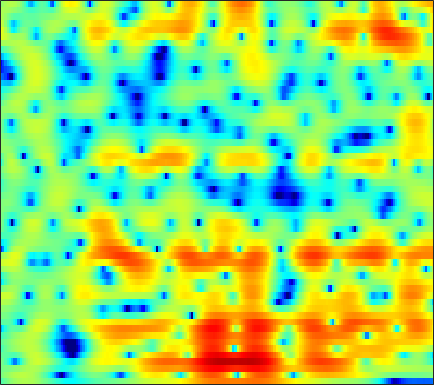

The data file committed next to this chart (first rows):
-2.409, -1.7415, -0.94622, -0.25707, 0.19642, 0.72234, 1.1641, 1.4381, 1.7312, 1.9467, 2.0758, 2.1239, 2.1168, 2.0259, 1.903, 1.6675, 1.3575, 1.0747, 0.63858, 0.14381, -0.41039, -0.86019, -1.4888, -2.1495
-0.3723, 0.05046, 0.5784, 1.06, 1.386, 1.771, 2.092, 2.29, 2.494, 2.626, 2.683, 2.669, 2.572, 2.379, 2.164, 1.782, 1.278, 0.8144, 0.06942, -0.8423, -1.942, -2.915, -4.449, -6.335
-0.7037, -0.512, -0.3258, -0.1852, -0.08347, 0.07115, 0.2633, 0.4399, 0.7252, 1.048, 1.375, 1.6, 1.848, 2.01, 2.065, 2.034, 1.88, 1.682, 1.297, 0.7833, 0.147, -0.3958, -1.192, -2.038
-0.2884, -0.9388, -2.121, -3.809, -5.539, -8.719, -12.33, -12.11, -8.018, -4.447, -1.861, -0.4041, 1.077, 2.147, 2.724, 3.238, 3.5, 3.547, 3.43, 3.116, 2.646, 2.197, 1.49, 0.6728
-1.478, -1.464, -1.579, -1.817, -2.058, -2.35, -2.433, -2.243, -1.577, -0.614, 0.4391, 1.187, 2.037, 2.69, 3.036, 3.3, 3.347, 3.248, 2.931, 2.417, 1.723, 1.079, 0.05317, -1.154
-3.076, -2.166, -1.241, -0.5278, -0.08175, 0.4301, 0.87, 1.178, 1.585, 1.972, 2.326, 2.552, 2.775, 2.893, 2.894, 2.765, 2.48, 2.158, 1.569, 0.7948, -0.1832, -1.065, -2.453, -4.071
-1.621, -1.21, -0.6562, -0.1203, 0.268, 0.7669, 1.241, 1.571, 1.967, 2.303, 2.567, 2.708, 2.815, 2.818, 2.744, 2.526, 2.158, 1.776, 1.101, 0.2291, -0.8612, -1.828, -3.31, -5.025
-3.178, -2.738, -2.026, -1.28, -0.7613, -0.1285, 0.4345, 0.8097, 1.262, 1.667, 2.051, 2.309, 2.605, 2.827, 2.921, 2.922, 2.755, 2.503, 1.994, 1.277, 0.3652, -0.4628, -1.754, -3.28
-9.61, -6.568, -4.12, -2.645, -1.984, -1.582, -1.564, -1.674, -1.793, -1.567, -0.8491, -0.05857, 1.105, 2.182, 2.847, 3.515, 3.904, 4.01, 3.913, 3.53, 2.853, 2.136, 0.8945, -0.6899
-1.966, -1.734, -1.499, -1.55, -1.845, -2.74, -4.446, -6.521, -11.26, -19.46, -11.25, -6.596, -2.726, -0.1968, 1.155, 2.469, 3.351, 3.774, 4.063, 4.04, 3.741, 3.343, 2.606, 1.628
-0.2584, -0.3527, -0.5396, -0.8651, -1.204, -1.74, -2.329, -2.758, -3.213, -3.379, -3.079, -2.581, -1.753, -0.8718, -0.247, 0.5021, 1.113, 1.462, 1.784, 1.936, 1.944, 1.866, 1.663, 1.353
0.7746, 0.6807, 0.5062, 0.2596, 0.02666, -0.3167, -0.6898, -0.979, -1.317, -1.563, -1.692, -1.7, -1.587, -1.345, -1.084, -0.6673, -0.2479, 0.0476, 0.3806, 0.6424, 0.8167, 0.8692, 0.8441, 0.7461
2.42, 2.36, 2.192, 1.946, 1.688, 1.226, 0.622, 0.08429, -0.7309, -1.639, -2.572, -3.184, -3.665, -3.577, -3.151, -2.302, -1.369, -0.7086, 0.02718, 0.5594, 0.8495, 0.9175, 0.8292, 0.5611
3.325, 3.425, 3.462, 3.367, 3.18, 2.731, 2.023, 1.283, -0.1001, -2.087, -5.064, -8.516, -18.11, -16.44, -9.363, -4.705, -1.949, -0.5234, 0.811, 1.618, 1.98, 2, 1.685, 0.9268
-0.5845, 0.04704, 0.7959, 1.308, 1.54, 1.635, 1.464, 1.142, 0.4491, -0.4589, -1.478, -2.24, -2.927, -2.895, -2.424, -1.484, -0.4457, 0.2475, 0.9821, 1.468, 1.706, 1.725, 1.496, 0.9601
-7.29, -5.046, -2.914, -1.426, -0.64, 0.06198, 0.4235, 0.5284, 0.5139, 0.3414, 0.07956, -0.1048, -0.2766, -0.3641, -0.3587, -0.2509, -0.06119, 0.09903, 0.2954, 0.4672, 0.6001, 0.6484, 0.6537, 0.623
-4.435, -3.132, -1.707, -0.5803, 0.07051, 0.6611, 0.983, 1.085, 1.075, 0.8923, 0.6, 0.3585, 0.003503, -0.3387, -0.5509, -0.76, -0.9068, -0.9762, -0.9896, -0.9298, -0.821, -0.7229, -0.5202, -0.2552
1.022, 1.357, 1.845, 2.272, 2.496, 2.654, 2.642, 2.487, 2.069, 1.447, 0.6415, -0.07385, -1.105, -2.066, -2.649, -3.214, -3.575, -3.728, -3.864, -3.937, -3.928, -3.742, -3.221, -2.53
3.465, 3.637, 3.939, 4.21, 4.343, 4.394, 4.233, 3.912, 3.16, 2.005, 0.2811, -1.489, -4.543, -8.536, -11.23, -11, -8.949, -8.04, -8.074, -9.532, -12.16, -13.41, -10.83, -7.19
0.9655, 1.381, 2.174, 3.056, 3.668, 4.278, 4.532, 4.495, 4.107, 3.222, 1.837, 0.4763, -1.89, -4.588, -6.036, -6.363, -5.533, -5.056, -5.166, -5.978, -7.186, -7.651, -6.506, -4.635
-16.18, -11.44, -5.787, -2.349, -0.5622, 1.095, 2.136, 2.63, 2.949, 2.906, 2.617, 2.241, 1.637, 1.06, 0.6529, 0.2408, -0.04346, -0.2562, -0.4839, -0.6971, -0.8832, -0.893, -0.8641, -0.732
-7.092, -6.488, -5.072, -3.42, -2.289, -1.05, -0.03627, 0.5563, 1.13, 1.553, 1.79, 1.857, 1.883, 1.804, 1.701, 1.527, 1.298, 1.104, 0.853, 0.5707, 0.3147, 0.1405, -0.1029, -0.2771
-2.635, -2.716, -2.709, -2.502, -2.255, -1.801, -1.198, -0.7087, -0.033, 0.6372, 1.198, 1.56, 1.911, 2.097, 2.152, 2.099, 1.906, 1.692, 1.28, 0.7722, 0.2029, -0.2572, -0.7889, -1.205
-0.6998, -1.425, -2.446, -3.557, -4.251, -4.556, -3.938, -2.979, -1.438, -0.0318, 1.155, 1.876, 2.578, 3.043, 3.226, 3.255, 3.054, 2.728, 2.052, 1.082, -0.2436, -1.458, -3.327, -5.085
0.1222, -1.014, -3.143, -6.541, -10.78, -25.83, -12.23, -7.191, -3.261, -0.7897, 0.9187, 1.852, 2.742, 3.342, 3.603, 3.728, 3.601, 3.311, 2.674, 1.638, 0.0939, -1.525, -4.65, -9.2
-0.03155, -0.5787, -1.552, -2.604, -3.331, -3.832, -3.628, -3.055, -2.085, -1.171, -0.3811, 0.07768, 0.58, 0.956, 1.181, 1.426, 1.568, 1.605, 1.516, 1.244, 0.7985, 0.3611, -0.2235, -0.6772
0.0738, 0.005896, -0.1872, -0.4608, -0.6806, -0.9515, -1.193, -1.355, -1.602, -1.903, -2.299, -2.624, -2.992, -3.146, -2.996, -2.459, -1.67, -1.025, -0.2531, 0.3917, 0.874, 1.153, 1.431, 1.635
-0.02417, 0.1308, 0.238, 0.1996, 0.09468, -0.1851, -0.6128, -1.083, -1.93, -3.119, -4.815, -6.542, -9.769, -13.66, -13.94, -9.896, -6.198, -4.147, -2.07, -0.5292, 0.6251, 1.303, 1.991, 2.503
-1.189, -0.7956, -0.4183, -0.2073, -0.1728, -0.307, -0.6529, -1.075, -1.867, -2.984, -4.457, -5.846, -7.92, -9.627, -9.676, -7.984, -5.643, -4.056, -2.251, -0.7994, 0.3659, 1.08, 1.84, 2.429
-2.902, -2.143, -1.381, -0.8468, -0.614, -0.4794, -0.5697, -0.7455, -1.149, -1.687, -2.322, -2.801, -3.347, -3.666, -3.68, -3.404, -2.83, -2.284, -1.451, -0.6128, 0.1871, 0.7278, 1.375, 1.894
-3.382, -2.414, -1.402, -0.6937, -0.3191, -0.01819, 0.08469, 0.03856, -0.1572, -0.476, -0.8834, -1.207, -1.657, -2.022, -2.234, -2.344, -2.261, -2.036, -1.57, -0.95, -0.2642, 0.2439, 0.8746, 1.389
-1.759, -1.018, -0.1535, 0.5088, 0.8874, 1.191, 1.306, 1.243, 1.022, 0.6209, 0.08349, -0.4256, -1.206, -2.134, -2.879, -3.837, -4.456, -4.457, -3.788, -2.582, -1.287, -0.4036, 0.5178, 1.175
-0.5931, 0.1254, 1.085, 1.869, 2.287, 2.578, 2.573, 2.396, 1.966, 1.357, 0.6253, -0.03664, -1.071, -2.553, -4.098, -7.473, -14.31, -23.45, -10.32, -4.75, -1.658, -0.1411, 1.083, 1.681
-4.306, -1.653, 0.6931, 2.127, 2.682, 2.903, 2.518, 1.936, 0.7429, -0.5848, -1.676, -2.032, -2.059, -1.909, -2.026, -2.394, -2.726, -2.485, -1.403, 0.1918, 1.605, 2.35, 2.861, 2.754
-2.107, -0.7413, 0.6858, 1.538, 1.765, 1.511, 0.5902, -0.6914, -3.389, -8.355, -22.24, -16.16, -7.295, -3.456, -1.74, -0.1571, 0.9259, 1.56, 2.288, 2.87, 3.266, 3.369, 3.244, 2.685
0.7719, 0.8048, 0.8735, 0.8241, 0.6804, 0.2511, -0.4391, -1.167, -2.3, -3.442, -4.103, -3.948, -3.018, -1.707, -0.7466, 0.3447, 1.217, 1.703, 2.192, 2.452, 2.498, 2.396, 2.037, 1.456
0.8613, 0.6185, 0.3178, 0.02627, -0.1857, -0.44, -0.6948, -0.8274, -0.9855, -1.02, -0.9106, -0.7102, -0.2928, 0.2096, 0.6255, 1.122, 1.534, 1.767, 1.936, 1.947, 1.779, 1.542, 1.061, 0.4226
0.2434, -0.2339, -0.8889, -1.436, -1.73, -1.866, -1.715, -1.45, -0.9728, -0.434, 0.1278, 0.5257, 1.036, 1.482, 1.769, 2.084, 2.282, 2.359, 2.328, 2.154, 1.817, 1.438, 0.796, -0.04075
-0.4325, -1.482, -3.217, -5.216, -6.444, -6.732, -5.241, -3.793, -1.948, -0.4738, 0.6771, 1.353, 2.042, 2.558, 2.826, 3.079, 3.208, 3.213, 3.117, 2.858, 2.421, 1.956, 1.118, 0.008394
-0.2465, -1.525, -3.936, -7.748, -11.92, -13.19, -7.603, -4.581, -1.804, 0.02377, 1.246, 1.887, 2.433, 2.763, 2.903, 3.005, 3.069, 3.08, 3.068, 2.932, 2.635, 2.276, 1.531, 0.4441
0.549, 0.153, -0.5016, -1.12, -1.419, -1.386, -0.8159, -0.2115, 0.6029, 1.234, 1.544, 1.577, 1.354, 0.8714, 0.4663, 0.001759, -0.1182, 0.06588, 0.5435, 1.061, 1.403, 1.478, 1.306, 0.8007
0.1958, 0.5577, 0.9262, 1.227, 1.438, 1.699, 1.956, 2.113, 2.2, 2.078, 1.639, 1.011, -0.306, -2.426, -4.783, -9.098, -11.06, -7.991, -4.214, -1.767, -0.2944, 0.3433, 0.7577, 0.7732
-1.668, -0.695, 0.3446, 1.129, 1.605, 2.12, 2.472, 2.642, 2.702, 2.528, 2.08, 1.504, 0.3276, -1.354, -2.939, -5.087, -5.814, -4.85, -2.937, -1.33, -0.3057, 0.1141, 0.2708, 0.07084
-3.436, -2.45, -1.36, -0.467, 0.103, 0.7786, 1.358, 1.719, 2.105, 2.342, 2.394, 2.325, 2.076, 1.693, 1.379, 1.013, 0.8129, 0.7942, 0.8625, 0.8981, 0.755, 0.4723, -0.2213, -1.323
-5.025, -4.614, -4.091, -3.495, -3.002, -2.246, -1.345, -0.6375, 0.3089, 1.175, 1.889, 2.313, 2.747, 3.018, 3.123, 3.172, 3.126, 3.015, 2.769, 2.353, 1.728, 1.071, -0.1005, -1.727
-8.313, -8.557, -8.969, -9.347, -9.305, -8.423, -6.62, -4.967, -2.842, -0.9772, 0.5713, 1.506, 2.489, 3.203, 3.576, 3.88, 3.973, 3.911, 3.652, 3.194, 2.52, 1.865, 0.7834, -0.508
-12.79, -13.29, -14.63, -17.86, -23.91, -25.83, -13.92, -9.498, -5.508, -2.633, -0.4604, 0.8135, 2.12, 3.071, 3.584, 4.015, 4.188, 4.171, 3.949, 3.52, 2.89, 2.302, 1.368, 0.2896
-16.93, -15.6, -14.31, -13.38, -12.61, -10.97, -8.561, -6.538, -3.991, -1.784, 0.03072, 1.146, 2.33, 3.195, 3.658, 4.039, 4.178, 4.126, 3.871, 3.404, 2.746, 2.129, 1.171, 0.04499
-17.73, -14.64, -11.57, -9.185, -7.686, -5.847, -4.101, -2.828, -1.27, 0.1274, 1.321, 2.084, 2.899, 3.474, 3.765, 3.966, 3.955, 3.806, 3.438, 2.863, 2.088, 1.372, 0.2515, -1.049
-10.14, -8.512, -6.528, -4.808, -3.623, -2.23, -0.9858, -0.1458, 0.8574, 1.707, 2.395, 2.81, 3.228, 3.476, 3.547, 3.525, 3.335, 3.087, 2.597, 1.92, 1.017, 0.175, -1.187, -2.806
-3.169, -2.495, -1.617, -0.7695, -0.1486, 0.6101, 1.264, 1.681, 2.182, 2.561, 2.81, 2.893, 2.884, 2.771, 2.618, 2.339, 2.011, 1.74, 1.29, 0.6878, -0.1382, -0.9563, -2.412, -4.432
1.619, 1.704, 1.813, 1.937, 2.011, 2.136, 2.278, 2.391, 2.488, 2.502, 2.373, 2.148, 1.644, 0.9405, 0.3539, -0.4131, -0.9062, -1.042, -0.955, -0.8455, -0.9487, -1.273, -2.105, -3.487
4.431, 4.002, 3.335, 2.579, 2.014, 1.415, 1.164, 1.208, 1.37, 1.493, 1.349, 0.9906, 0.03064, -1.707, -3.664, -7.254, -10.25, -8.732, -5.083, -2.518, -1.01, -0.4102, -0.1499, -0.3562
4.925, 3.979, 2.272, -0.09736, -2.314, -5.564, -6.52, -4.986, -2.54, -0.915, -0.1323, -0.04805, -0.5469, -1.75, -3.13, -5.479, -6.883, -6.099, -3.649, -1.386, 0.2045, 1.032, 1.716, 2.013
3.444, 2.43, 0.6364, -1.803, -4.208, -7.827, -8.883, -7.051, -4.386, -2.584, -1.521, -1.125, -0.9774, -1.091, -1.288, -1.504, -1.517, -1.306, -0.797, -0.1285, 0.5283, 0.9757, 1.464, 1.797
2.377, 1.838, 0.988, 0.03044, -0.6727, -1.443, -1.89, -1.986, -1.863, -1.664, -1.509, -1.45, -1.453, -1.518, -1.547, -1.486, -1.346, -1.166, -0.9006, -0.6558, -0.4012, -0.2326, -0.005278, 0.2771
1.928, 1.89, 1.748, 1.528, 1.336, 1.041, 0.7066, 0.4276, -0.007525, -0.527, -1.176, -1.706, -2.392, -2.906, -3.034, -2.881, -2.435, -2.082, -1.701, -1.555, -1.683, -1.944, -2.363, -2.519
0.7147, 1.221, 1.791, 2.193, 2.351, 2.382, 2.21, 1.927, 1.284, 0.2721, -1.223, -2.789, -5.593, -8.861, -9.828, -7.475, -4.614, -3.107, -1.913, -1.571, -2.187, -3.371, -6.447, -12.76
